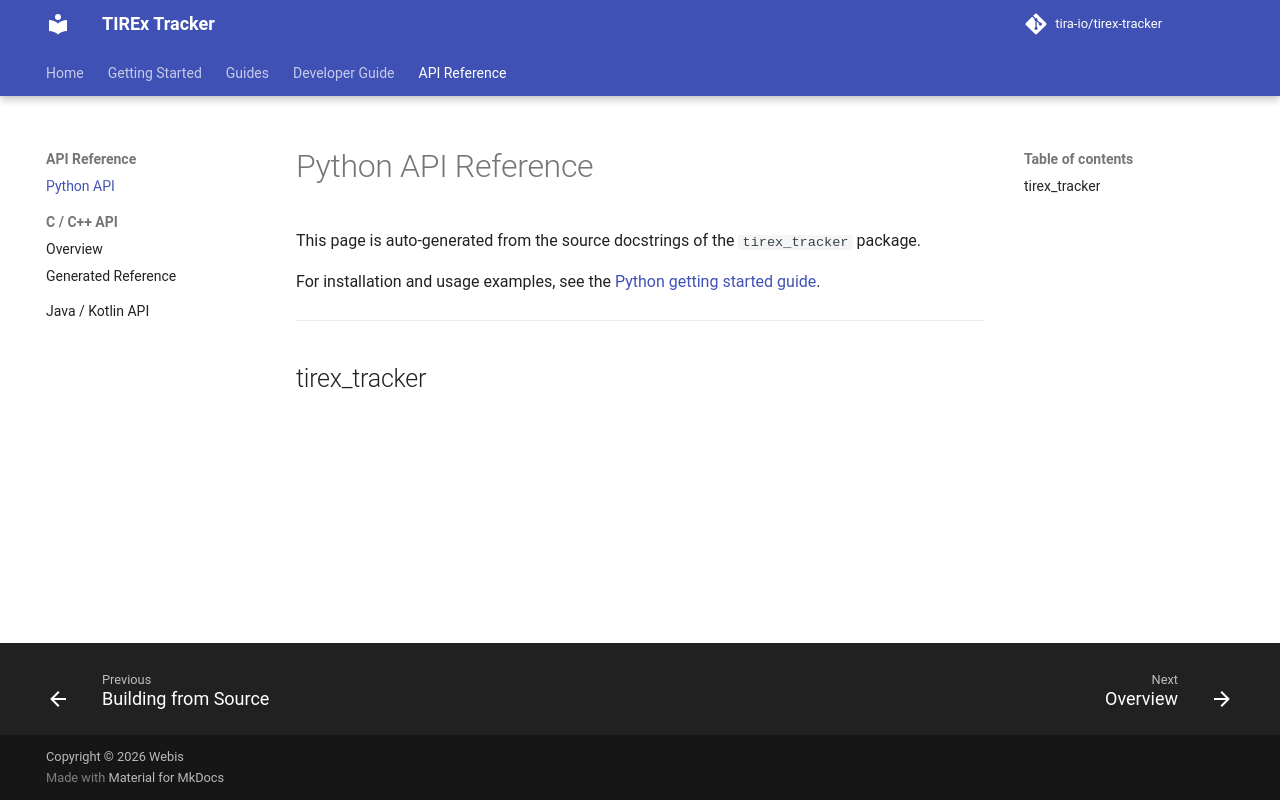

repository: tira-io/tirex-tracker · page: 0.2.23/api/python/index.html · generator: mkdocs

# Python API Reference

This page is auto-generated from the source docstrings of the `tirex_tracker` package.

For installation and usage examples, see the [Python getting started guide](../getting-started/python.md).

---

::: tirex_tracker
